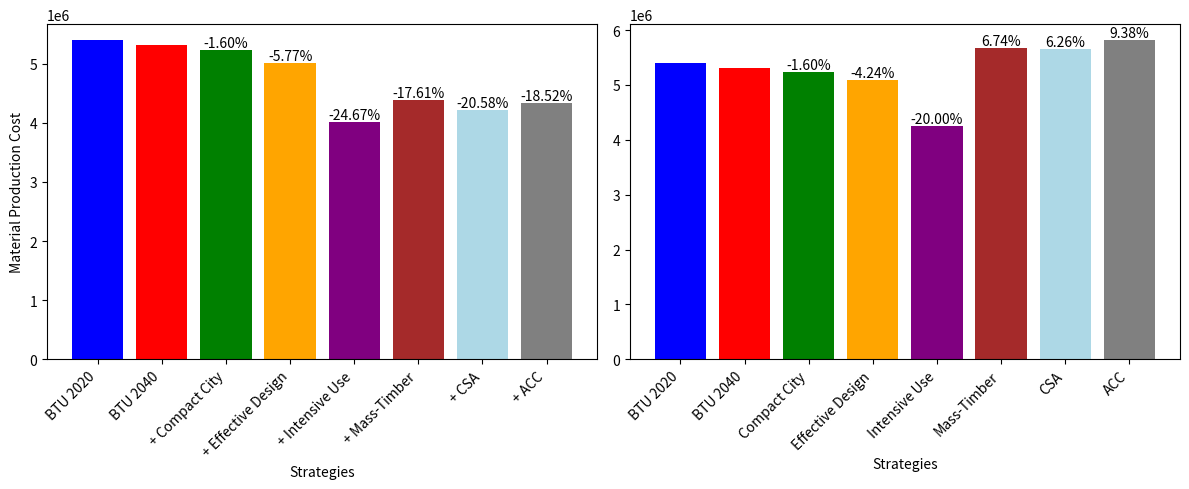

The matplotlib source for this figure: (Note: this script raises an exception after producing the figure.)
import matplotlib.pyplot as plt

# Data for multiplicative strategies
strategies = ['BTU 2020', 'BTU 2040', '+ Compact City', '+ Effective Design', '+ Intensive Use', '+ Mass-Timber', '+ CSA', '+ ACC']
Total_AAC = [5397751, 5318685, 5233787, 5011886, 4006420, 4381932, 4223877, 4333477]


# Calculate reduction percentage
reduction_percentage = [100 * (Total_AAC[i] - Total_AAC[1]) / Total_AAC[1] for i in range(len(Total_AAC))]

# Define colors for each strategy
colors = ['blue', 'red', 'green', 'orange', 'purple', 'brown','lightblue', 'grey']

# Data for single strategies
single_strategies = ['BTU 2020', 'BTU 2040', 'Compact City', 'Effective Design', 'Intensive Use', 'Mass-Timber', 'CSA', 'ACC']
Total_ACC_single = [5397751, 5318685, 5233787, 5093185, 4254948, 5677133, 5651386, 5817736]

# Calculate reduction percentage for PC_CSA graph
reduction_percentage_single = [100 * (Total_ACC_single[i] - Total_ACC_single[1]) / Total_ACC_single[1] for i in range(len(Total_ACC_single))]

# Define colors for PC_CSA graph
colors_single = ['blue', 'red', 'green', 'orange', 'purple', 'brown','lightblue', 'grey']

# Create subplots
fig, (ax1, ax2) = plt.subplots(1, 2, figsize=(12, 5))

# Plot PC graph
ax1.bar(strategies, Total_AAC, color=colors)
ax1.set_xlabel('Strategies')
ax1.set_ylabel('Material Production Cost')
# ax1.set_title('Total Material Cost of Reduction Strategies with multiplicative strategies')

# Add reduction percentage on top of each bar for PC graph
for i in range(2, len(Total_AAC)):
    ax1.text(i, Total_AAC[i], f'{reduction_percentage[i]:.2f}%', ha='center', va='bottom')

# Rotate x-axis labels for PC graph
ax1.set_xticklabels(strategies, rotation=45, ha='right')

# Plot PC_CSA graph
ax2.bar(single_strategies, Total_ACC_single, color=colors_single)
ax2.set_xlabel('Strategies')
# ax2.set_ylabel('Material Production Cost')
# ax2.set_title('Total Material Cost of Reduction Strategies with single strategy')

# Add reduction percentage on top of each bar for PC_CSA graph
for i in range(2, len(Total_ACC_single)):
    ax2.text(i, Total_ACC_single[i], f'{reduction_percentage_single[i]:.2f}%', ha='center', va='bottom')

# Rotate x-axis labels for PC_CSA graph
ax2.set_xticklabels(single_strategies, rotation=45, ha='right')

# Adjust spacing between subplots
plt.tight_layout()

# Display the subplots
# plt.show()



plt.savefig('/Users/<user>/Library/CloudStorage/OneDrive-PrincetonUniversity/Projects/Building Material in Cities/Top Down Approach/Code/Figure/Cost Estimation/Cost Calculation.png')